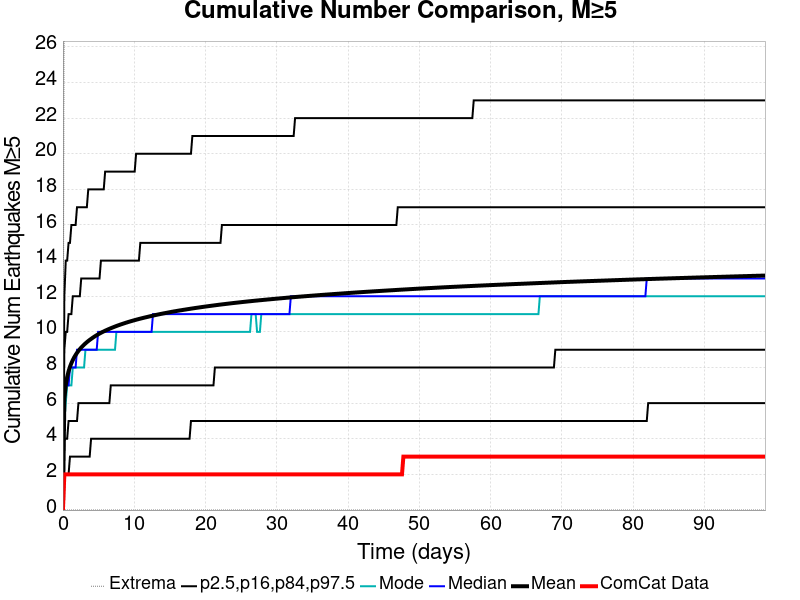

Data behind this chart, as committed beside it:
Time (days), ComCat Data, Simulation Mean, Simulation Median, Simulation Mode, Simulation Minimum, Simulation Maximum, 2.5 %-ile, 16 %-ile, 84 %-ile, 97.5 %-ile
0.0, 0.0, 0.0, 0.0, 0.0, 0.0, 0.0, 0.0, 0.0, 0.0, 0.0
0.1974, 2.0, 6.228, 6.0, 5.0, 0.0, 32.0, 2.0, 4.0, 9.0, 12.0
0.3948, 2.0, 7.006, 7.0, 6.0, 0.0, 37.0, 2.0, 4.0, 10.0, 14.0
0.5922, 2.0, 7.463, 7.0, 7.0, 0.0, 37.0, 2.0, 4.0, 10.0, 14.0
0.7896, 2.0, 7.79, 7.0, 7.0, 0.0, 37.0, 2.0, 5.0, 11.0, 15.0
0.987, 2.0, 8.042, 8.0, 7.0, 0.0, 37.0, 3.0, 5.0, 11.0, 15.0
1.184, 2.0, 8.244, 8.0, 7.0, 0.0, 37.0, 3.0, 5.0, 11.0, 16.0
1.382, 2.0, 8.42, 8.0, 8.0, 0.0, 37.0, 3.0, 5.0, 12.0, 16.0
1.579, 2.0, 8.572, 8.0, 8.0, 0.0, 37.0, 3.0, 5.0, 12.0, 16.0
1.777, 2.0, 8.705, 8.0, 8.0, 0.0, 37.0, 3.0, 5.0, 12.0, 16.0
1.974, 2.0, 8.824, 9.0, 8.0, 0.0, 37.0, 3.0, 5.0, 12.0, 17.0
2.171, 2.0, 8.933, 9.0, 8.0, 0.0, 37.0, 3.0, 6.0, 12.0, 17.0
2.369, 2.0, 9.032, 9.0, 8.0, 0.0, 37.0, 3.0, 6.0, 12.0, 17.0
2.566, 2.0, 9.122, 9.0, 8.0, 0.0, 38.0, 3.0, 6.0, 13.0, 17.0
2.763, 2.0, 9.206, 9.0, 8.0, 0.0, 38.0, 3.0, 6.0, 13.0, 17.0
2.961, 2.0, 9.283, 9.0, 8.0, 0.0, 38.0, 3.0, 6.0, 13.0, 17.0
3.158, 2.0, 9.356, 9.0, 9.0, 0.0, 38.0, 3.0, 6.0, 13.0, 17.0
3.356, 2.0, 9.424, 9.0, 9.0, 0.0, 39.0, 3.0, 6.0, 13.0, 17.0
3.553, 2.0, 9.489, 9.0, 9.0, 0.0, 39.0, 3.0, 6.0, 13.0, 18.0
3.75, 2.0, 9.55, 9.0, 9.0, 0.0, 39.0, 3.0, 6.0, 13.0, 18.0
3.948, 2.0, 9.607, 9.0, 9.0, 0.0, 39.0, 4.0, 6.0, 13.0, 18.0
4.145, 2.0, 9.663, 9.0, 9.0, 0.0, 39.0, 4.0, 6.0, 13.0, 18.0
4.343, 2.0, 9.716, 9.0, 9.0, 0.0, 39.0, 4.0, 6.0, 13.0, 18.0
4.54, 2.0, 9.768, 9.0, 9.0, 0.0, 39.0, 4.0, 6.0, 13.0, 18.0
4.737, 2.0, 9.816, 9.0, 9.0, 0.0, 39.0, 4.0, 6.0, 13.0, 18.0
4.935, 2.0, 9.862, 10.0, 9.0, 0.0, 40.0, 4.0, 6.0, 13.0, 18.0
5.132, 2.0, 9.907, 10.0, 9.0, 0.0, 40.0, 4.0, 6.0, 13.0, 18.0
5.33, 2.0, 9.95, 10.0, 9.0, 0.0, 40.0, 4.0, 6.0, 14.0, 18.0
5.527, 2.0, 9.99, 10.0, 9.0, 0.0, 40.0, 4.0, 6.0, 14.0, 18.0
5.724, 2.0, 10.03, 10.0, 9.0, 0.0, 40.0, 4.0, 6.0, 14.0, 18.0
5.922, 2.0, 10.07, 10.0, 9.0, 0.0, 40.0, 4.0, 6.0, 14.0, 19.0
6.119, 2.0, 10.1, 10.0, 9.0, 0.0, 40.0, 4.0, 6.0, 14.0, 19.0
6.317, 2.0, 10.14, 10.0, 9.0, 0.0, 40.0, 4.0, 6.0, 14.0, 19.0
6.514, 2.0, 10.17, 10.0, 9.0, 0.0, 40.0, 4.0, 6.0, 14.0, 19.0
6.711, 2.0, 10.21, 10.0, 9.0, 0.0, 40.0, 4.0, 7.0, 14.0, 19.0
6.909, 2.0, 10.24, 10.0, 9.0, 0.0, 40.0, 4.0, 7.0, 14.0, 19.0
7.106, 2.0, 10.27, 10.0, 9.0, 0.0, 40.0, 4.0, 7.0, 14.0, 19.0
7.304, 2.0, 10.3, 10.0, 9.0, 0.0, 40.0, 4.0, 7.0, 14.0, 19.0
7.501, 2.0, 10.33, 10.0, 10.0, 0.0, 40.0, 4.0, 7.0, 14.0, 19.0
7.698, 2.0, 10.36, 10.0, 10.0, 0.0, 40.0, 4.0, 7.0, 14.0, 19.0
7.896, 2.0, 10.39, 10.0, 10.0, 0.0, 40.0, 4.0, 7.0, 14.0, 19.0
8.093, 2.0, 10.42, 10.0, 10.0, 0.0, 40.0, 4.0, 7.0, 14.0, 19.0
8.29, 2.0, 10.44, 10.0, 10.0, 0.0, 40.0, 4.0, 7.0, 14.0, 19.0
8.488, 2.0, 10.47, 10.0, 10.0, 0.0, 40.0, 4.0, 7.0, 14.0, 19.0
8.685, 2.0, 10.5, 10.0, 10.0, 0.0, 40.0, 4.0, 7.0, 14.0, 19.0
8.883, 2.0, 10.52, 10.0, 10.0, 0.0, 40.0, 4.0, 7.0, 14.0, 19.0
9.08, 2.0, 10.55, 10.0, 10.0, 0.0, 40.0, 4.0, 7.0, 14.0, 19.0
9.277, 2.0, 10.57, 10.0, 10.0, 0.0, 40.0, 4.0, 7.0, 14.0, 19.0
9.475, 2.0, 10.59, 10.0, 10.0, 0.0, 40.0, 4.0, 7.0, 14.0, 19.0
9.672, 2.0, 10.62, 10.0, 10.0, 0.0, 40.0, 4.0, 7.0, 14.0, 19.0
9.87, 2.0, 10.64, 10.0, 10.0, 0.0, 40.0, 4.0, 7.0, 14.0, 19.0
10.07, 2.0, 10.66, 10.0, 10.0, 0.0, 40.0, 4.0, 7.0, 14.0, 19.0
10.26, 2.0, 10.68, 10.0, 10.0, 0.0, 40.0, 4.0, 7.0, 14.0, 20.0
10.46, 2.0, 10.7, 10.0, 10.0, 0.0, 40.0, 4.0, 7.0, 14.0, 20.0
10.66, 2.0, 10.72, 10.0, 10.0, 0.0, 41.0, 4.0, 7.0, 14.0, 20.0
10.86, 2.0, 10.75, 10.0, 10.0, 0.0, 41.0, 4.0, 7.0, 15.0, 20.0
11.05, 2.0, 10.77, 10.0, 10.0, 0.0, 42.0, 4.0, 7.0, 15.0, 20.0
11.25, 2.0, 10.79, 10.0, 10.0, 0.0, 42.0, 4.0, 7.0, 15.0, 20.0
11.45, 2.0, 10.8, 10.0, 10.0, 0.0, 42.0, 4.0, 7.0, 15.0, 20.0
11.65, 2.0, 10.82, 10.0, 10.0, 0.0, 42.0, 4.0, 7.0, 15.0, 20.0
... 440 more rows
